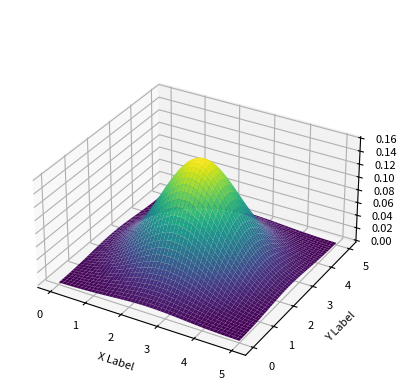

Source code (Python):
import matplotlib.pyplot as plt
import numpy as np
from mpl_toolkits.mplot3d import Axes3D

x, y = np.mgrid[0:5:50j, 0:5:50j]
mu_x = 2.5
mu_y = 2.5
sigma_x = 1
sigma_y = 1
p = 0
z = 1/(2*np.pi*sigma_x*sigma_y*np.sqrt(1-p**2))*np.exp(-1/(2*(1-p**2))*((x-mu_x)**2/sigma_x**2+(y-mu_y)**2/sigma_y**2-2*p*(x-mu_x)*(y-mu_y)/(sigma_x)*(sigma_y)))
fig = plt.figure()
ax = fig.add_subplot(111, projection='3d')
ax.plot_surface(x, y, z, cmap='viridis')
ax.get_proj = lambda: np.dot(Axes3D.get_proj(ax), np.diag([1, 1, 0.7, 1]))
ax.tick_params(axis='both', which='major', labelsize=8)
ax.set_xlabel('X Label',fontsize=8)
ax.set_ylabel('Y Label',fontsize=8)
ax.set_zlabel('Z Label',fontsize=8)

plt.show()
